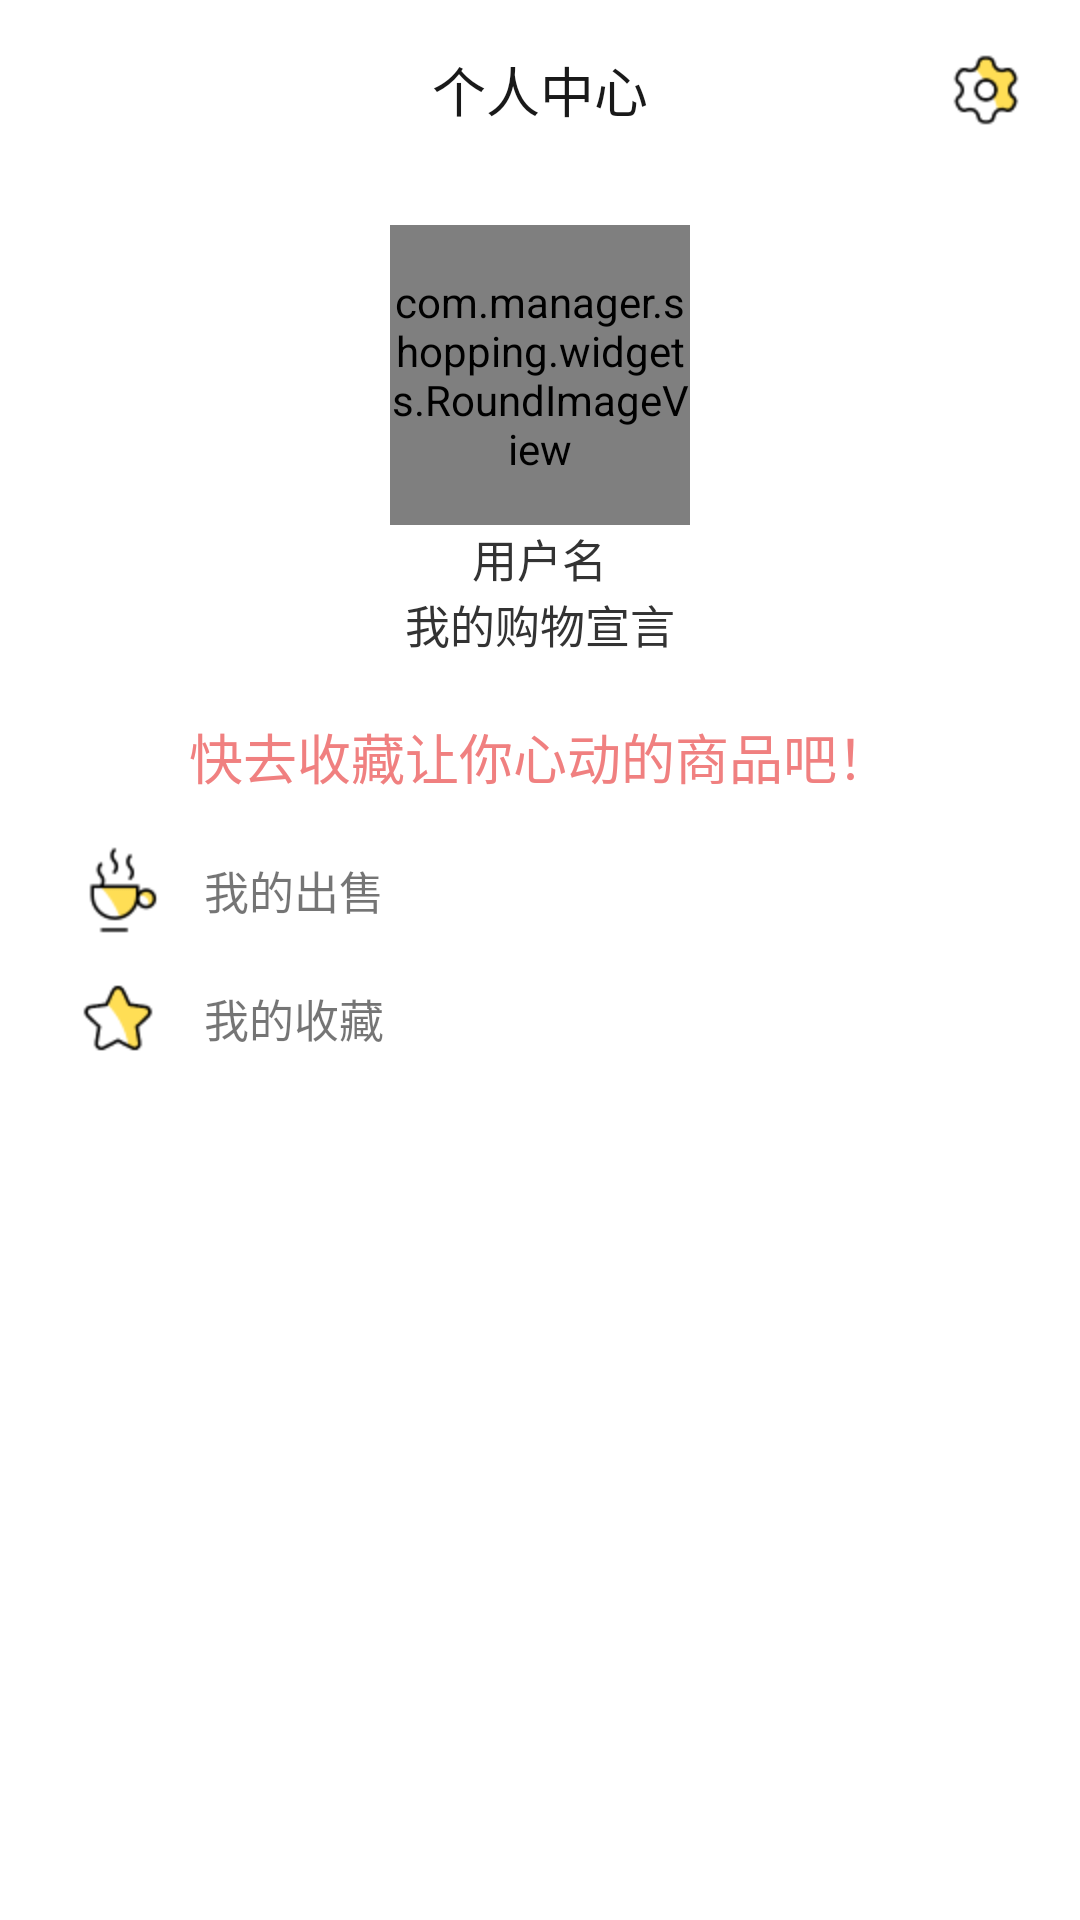

Reconstruct the res/layout file that produces this screen, plus the resources it refers to.
<!-- AndroidManifest.xml: application theme AppTheme -->
<!-- res/layout/fragment_personal.xml -->
<?xml version="1.0" encoding="utf-8"?>
<RelativeLayout xmlns:android="http://schemas.android.com/apk/res/android"
    xmlns:app="http://schemas.android.com/apk/res-auto"
    android:layout_width="match_parent"
    android:layout_height="match_parent"
    android:background="@color/white"
    android:orientation="vertical">

    <RelativeLayout
        android:id="@+id/firstlayout"
        android:layout_width="match_parent"
        android:layout_height="60dp">

        <TextView
            style="@style/titleFontStyle"
            android:layout_width="wrap_content"
            android:layout_height="wrap_content"
            android:layout_centerInParent="true"
            android:text="@string/title3" />

        <ImageView
            android:id="@+id/personal_setting"
            android:layout_width="wrap_content"
            android:layout_height="wrap_content"
            android:layout_alignParentEnd="true"
            android:layout_alignParentRight="true"
            android:layout_centerVertical="true"
            android:layout_marginRight="10dp"
            android:background="@mipmap/shop_setting" />

    </RelativeLayout>

    <LinearLayout
        android:layout_width="match_parent"
        android:layout_height="match_parent"
        android:orientation="vertical"
        android:layout_below="@id/firstlayout">

        <RelativeLayout
            android:layout_width="match_parent"
            android:layout_height="wrap_content"
            android:layout_above="@+id/centerview"
            android:layout_below="@+id/firstlayout"
            android:background="#ffffff"
            android:padding="10dp">


            <com.manager.shopping.widgets.RoundImageView
                android:id="@+id/personal_img"
                android:layout_width="100dp"
                android:layout_height="100dp"
                android:layout_alignParentTop="true"
                android:layout_centerHorizontal="true"
                android:layout_marginTop="5dp" />

            <ImageView
                android:layout_width="wrap_content"
                android:layout_height="wrap_content"
                android:layout_alignBottom="@+id/personal_img"
                android:layout_alignRight="@+id/personal_img"
                android:src="@mipmap/shop_camera"/>

            <TextView
                android:id="@+id/person_name"
                android:layout_width="wrap_content"
                android:layout_height="wrap_content"
                android:layout_below="@+id/personal_img"
                android:layout_centerHorizontal="true"
                android:text="@string/username"
                android:textColor="@color/black"
                android:textSize="15sp" />

            <TextView
                android:id="@+id/person_word"
                android:layout_width="wrap_content"
                android:layout_height="wrap_content"
                android:layout_below="@+id/person_name"
                android:layout_centerHorizontal="true"
                android:gravity="center"
                android:text="@string/userword"
                android:textColor="@color/black"
                android:textSize="15sp" />

        </RelativeLayout>



        <TextView
            android:id="@+id/toast_collec"
            android:layout_width="match_parent"
            android:layout_height="wrap_content"
            android:layout_below="@+id/centerview"
            android:gravity="center"
            android:padding="10dp"
            android:text="@string/toast_userlike"
            android:textColor="@color/lightcoral"
            android:textSize="18sp" />

        <LinearLayout
            android:id="@+id/mine_sale_layout"
            android:layout_width="match_parent"
            android:layout_height="wrap_content"
            android:layout_below="@+id/toast_collec"
            android:gravity="center_vertical"
            android:paddingLeft="18dp">

            <ImageView
                android:layout_width="wrap_content"
                android:layout_height="wrap_content"
                android:src="@mipmap/mine_sale" />

            <TextView
                android:layout_width="match_parent"
                android:layout_height="wrap_content"
                android:paddingBottom="10dp"
                android:paddingTop="10dp"
                android:text="  我的出售"
                android:textSize="15sp" />
        </LinearLayout>

        <LinearLayout
            android:layout_width="match_parent"
            android:layout_height="wrap_content"
            android:layout_below="@+id/toast_collec"
            android:gravity="center_vertical"
            android:paddingLeft="18dp">

            <ImageView
                android:layout_width="wrap_content"
                android:layout_height="wrap_content"
                android:src="@mipmap/shop_like" />

            <TextView
                android:id="@+id/collectTitle"
                android:layout_width="match_parent"
                android:layout_height="wrap_content"
                android:paddingBottom="10dp"
                android:paddingTop="10dp"
                android:text="  我的收藏"
                android:textSize="15sp" />

        </LinearLayout>


        <android.support.v7.widget.RecyclerView
            android:id="@+id/personListView"
            android:layout_width="match_parent"
            android:layout_height="match_parent"
            android:divider="@null"
            android:paddingLeft="18dp"
            android:paddingRight="18dp"
            android:scrollIndicators="none"
            android:scrollbarStyle="@null"></android.support.v7.widget.RecyclerView>

    </LinearLayout>

</RelativeLayout>
<!-- resources referenced by this layout -->
<resources>
  <color name="black">#333333</color>
  <color name="lightcoral">#f08080</color>
  <color name="white">#ffffff</color>
  <!-- mipmap mine_sale: png bitmap (mipmap-hdpi, 2201 bytes) -->
  <!-- mipmap shop_like: png bitmap (mipmap-hdpi, 1179 bytes) -->
  <!-- mipmap shop_setting: png bitmap (mipmap-hdpi, 1309 bytes) -->
  <string name="title3">个人中心</string>
  <string name="toast_userlike">快去收藏让你心动的商品吧！</string>
  <string name="username">用户名</string>
  <string name="userword">我的购物宣言</string>
  <style name="titleFontStyle">
          <item name="android:textSize">18sp</item>
          <item name="android:textColor">#191919</item>
          <item name="android:gravity">center</item>
          <item name="android:padding">15dp</item>
      </style>
  <style name="AppTheme" parent="Theme.AppCompat.Light.NoActionBar">
          
          <item name="colorPrimary">@color/colorPrimary</item>
          <item name="colorPrimaryDark">@color/colorPrimaryDark</item>
          <item name="colorAccent">@color/colorAccent</item>
      </style>
  <color name="colorPrimary">#303F9F</color>
  <color name="colorPrimaryDark">#303F9F</color>
  <color name="colorAccent">#FF4081</color>
</resources>
